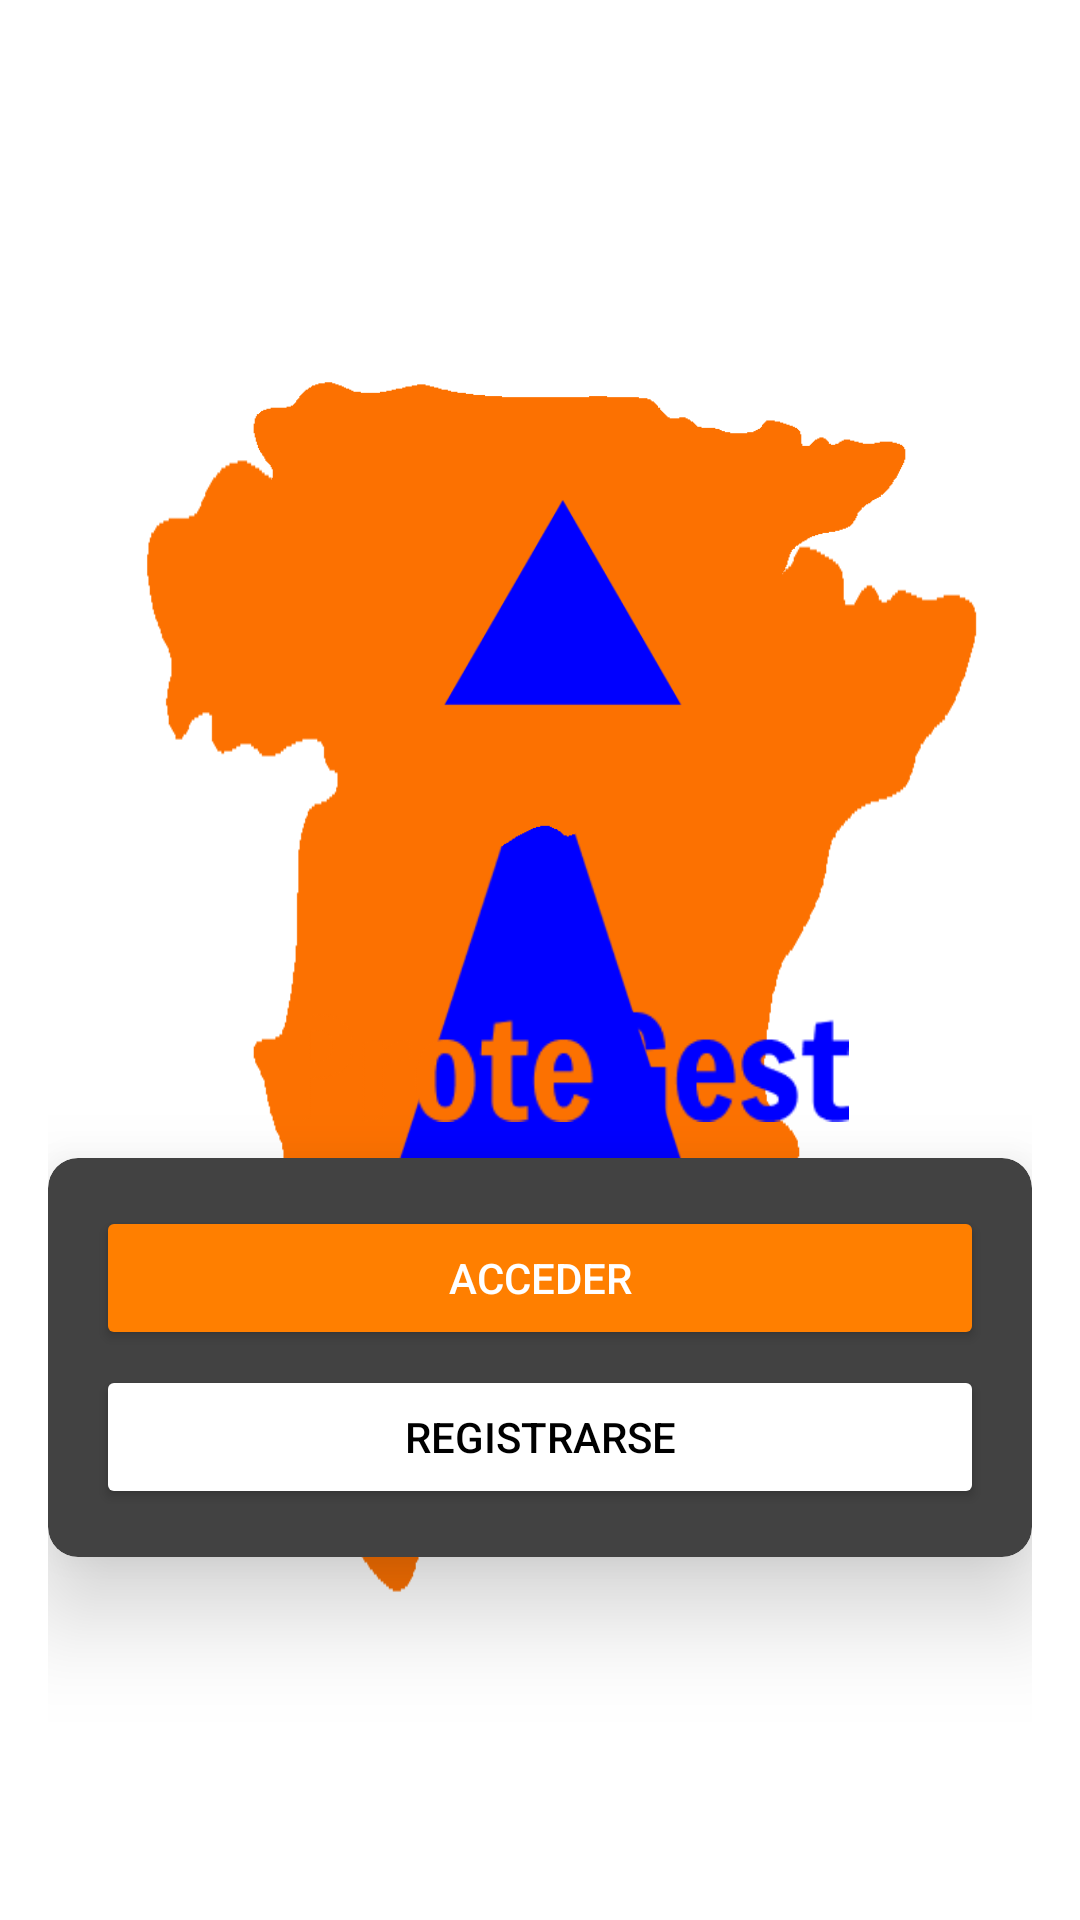

Here is an Android app screen rendered from its layout file. Give the layout XML and the strings, colors and styles it references.
<!-- AndroidManifest.xml: activity theme SplashTheme -->
<!-- res/layout/activity_main.xml -->
<?xml version="1.0" encoding="utf-8"?>
<RelativeLayout xmlns:android="http://schemas.android.com/apk/res/android"
    xmlns:app="http://schemas.android.com/apk/res-auto"
    android:layout_width="match_parent"
    android:layout_height="match_parent"
    android:orientation="vertical"
    android:padding="16dp">

    <ImageView
        android:id="@+id/logo"
        android:layout_width="350dp"
        android:layout_height="350dp"
        android:layout_alignParentStart="true"
        android:layout_alignParentTop="true"
        android:layout_alignParentEnd="true"
        android:layout_marginStart="30dp"
        android:layout_marginTop="10dp"
        android:layout_marginEnd="15dp"
        android:contentDescription="Logo"
        android:src="@drawable/logo" />

    <ImageView
        android:id="@+id/logo_name"
        android:layout_width="37dp"
        android:layout_height="38dp"
        android:layout_below="@+id/logo"
        android:layout_alignParentStart="true"
        android:layout_alignParentEnd="true"
        android:layout_marginStart="80dp"
        android:layout_marginTop="-40dp"
        android:layout_marginEnd="61dp"
        android:contentDescription="Logo"
        android:src="@drawable/name" />

    <androidx.cardview.widget.CardView
        android:layout_width="match_parent"
        android:layout_height="wrap_content"
        android:layout_below="@id/logo"
        android:layout_marginTop="10dp"
        app:cardCornerRadius="10dp"
        app:cardElevation="20dp">

        <LinearLayout
            android:layout_width="match_parent"
            android:layout_height="wrap_content"
            android:orientation="vertical"
            android:padding="16dp">

            <Button
                android:id="@+id/loginButton"
                android:layout_width="match_parent"
                android:layout_height="wrap_content"
                android:text="Acceder"
                android:textColor="@color/white"
                android:backgroundTint="@color/orange_500"/>

            <Button
                android:id="@+id/signUpButton"
                android:layout_width="match_parent"
                android:layout_height="wrap_content"
                android:layout_marginTop="5dp"
                android:backgroundTint="@android:color/white"
                android:text="Registrarse"
                android:textColor="@color/black"  />

        </LinearLayout>
    </androidx.cardview.widget.CardView>

</RelativeLayout>
<!-- resources referenced by this layout -->
<resources>
  <color name="black">#FF000000</color>
  <color name="orange_500">#FF7F00</color>
  <color name="white">#FFFFFFFF</color>
  <!-- drawable logo: png bitmap (drawable, 7038 bytes) -->
  <!-- drawable name: png bitmap (drawable, 4146 bytes) -->
  <style name="SplashTheme" parent="Theme.AppCompat.NoActionBar">
          <item name="android:windowBackground">@drawable/logo</item>
      </style>
</resources>
